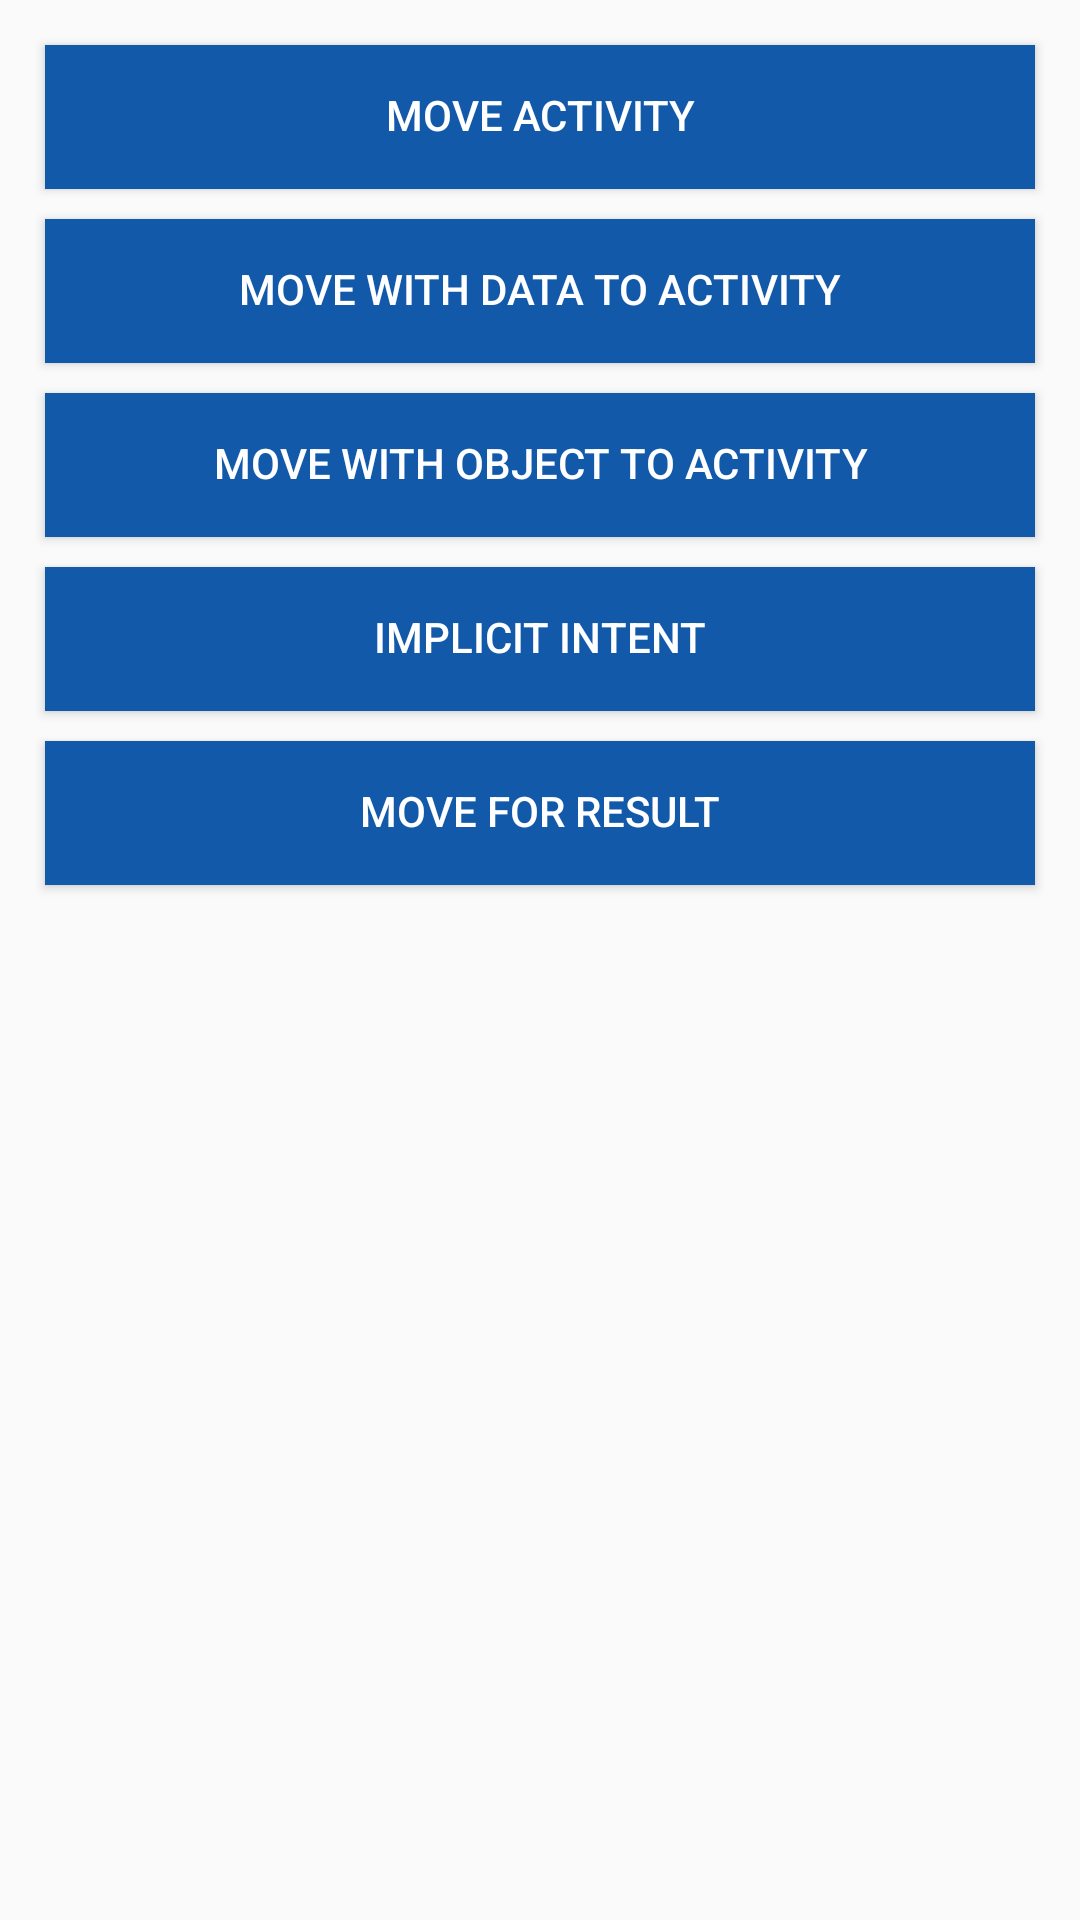

The Android layout XML behind this screen, and the referenced resources:
<!-- AndroidManifest.xml: application theme AppTheme -->
<!-- res/layout/activity_main.xml -->
<?xml version="1.0" encoding="utf-8"?>
<androidx.constraintlayout.widget.ConstraintLayout xmlns:android="http://schemas.android.com/apk/res/android"
    xmlns:app="http://schemas.android.com/apk/res-auto"
    xmlns:tools="http://schemas.android.com/tools"
    android:layout_width="match_parent"
    android:layout_height="match_parent"
    tools:context=".MainActivity">

    <LinearLayout
        android:layout_width="match_parent"
        android:layout_height="match_parent"
        android:orientation="vertical"
        android:padding="10dp"
        app:layout_constraintBottom_toBottomOf="parent"
        app:layout_constraintTop_toTopOf="parent">

        <Button
            android:id="@+id/btnMoveActivity"
            style="@style/MyCustomButton"
            android:layout_width="match_parent"
            android:layout_height="wrap_content"
            android:text="@string/text_move_activity" />

        <Button
            android:id="@+id/btnMoveWithDataToActivity"
            style="@style/MyCustomButton"
            android:layout_width="match_parent"
            android:layout_height="wrap_content"
            android:text="@string/text_send_data_to_activity" />

        <Button
            android:id="@+id/btnMoveWithObjectToActivity"
            style="@style/MyCustomButton"
            android:layout_width="match_parent"
            android:layout_height="wrap_content"
            android:text="@string/text_move_with_object_to_activity" />

        <Button
            android:id="@+id/btnImplicitIntentActivity"
            style="@style/MyCustomButton"
            android:layout_width="match_parent"
            android:layout_height="wrap_content"
            android:text="@string/text_implicit_intent" />

        <Button
            android:id="@+id/btnMoveForResult"
            style="@style/MyCustomButton"
            android:layout_width="match_parent"
            android:layout_height="wrap_content"
            android:text="@string/text_move_for_result" />

    </LinearLayout>


</androidx.constraintlayout.widget.ConstraintLayout>
<!-- resources referenced by this layout -->
<resources>
  <string name="text_implicit_intent">Implicit Intent</string>
  <string name="text_move_activity">Move Activity</string>
  <string name="text_move_for_result">Move for Result</string>
  <string name="text_move_with_object_to_activity">Move With Object to Activity</string>
  <string name="text_send_data_to_activity">Move With Data to Activity</string>
  <style name="MyCustomButton" parent="Widget.AppCompat.Button">
          <item name="android:includeFontPadding">false</item>
          <item name="android:background">@color/colorPrimaryDark</item>
          <item name="android:textColor">@color/colorTextWhite</item>
          <item name="android:layout_margin">5dp</item>
      </style>
  <style name="AppTheme" parent="Theme.AppCompat.Light.DarkActionBar">
          
          <item name="colorPrimary">@color/colorPrimary</item>
          <item name="colorPrimaryDark">@color/colorPrimaryDark</item>
          <item name="colorAccent">@color/colorAccent</item>
      </style>
  <color name="colorPrimaryDark">#1359AA</color>
  <color name="colorTextWhite">#FFFF</color>
  <color name="colorPrimary">#0277BD</color>
  <color name="colorAccent">#1AA9FF</color>
</resources>
